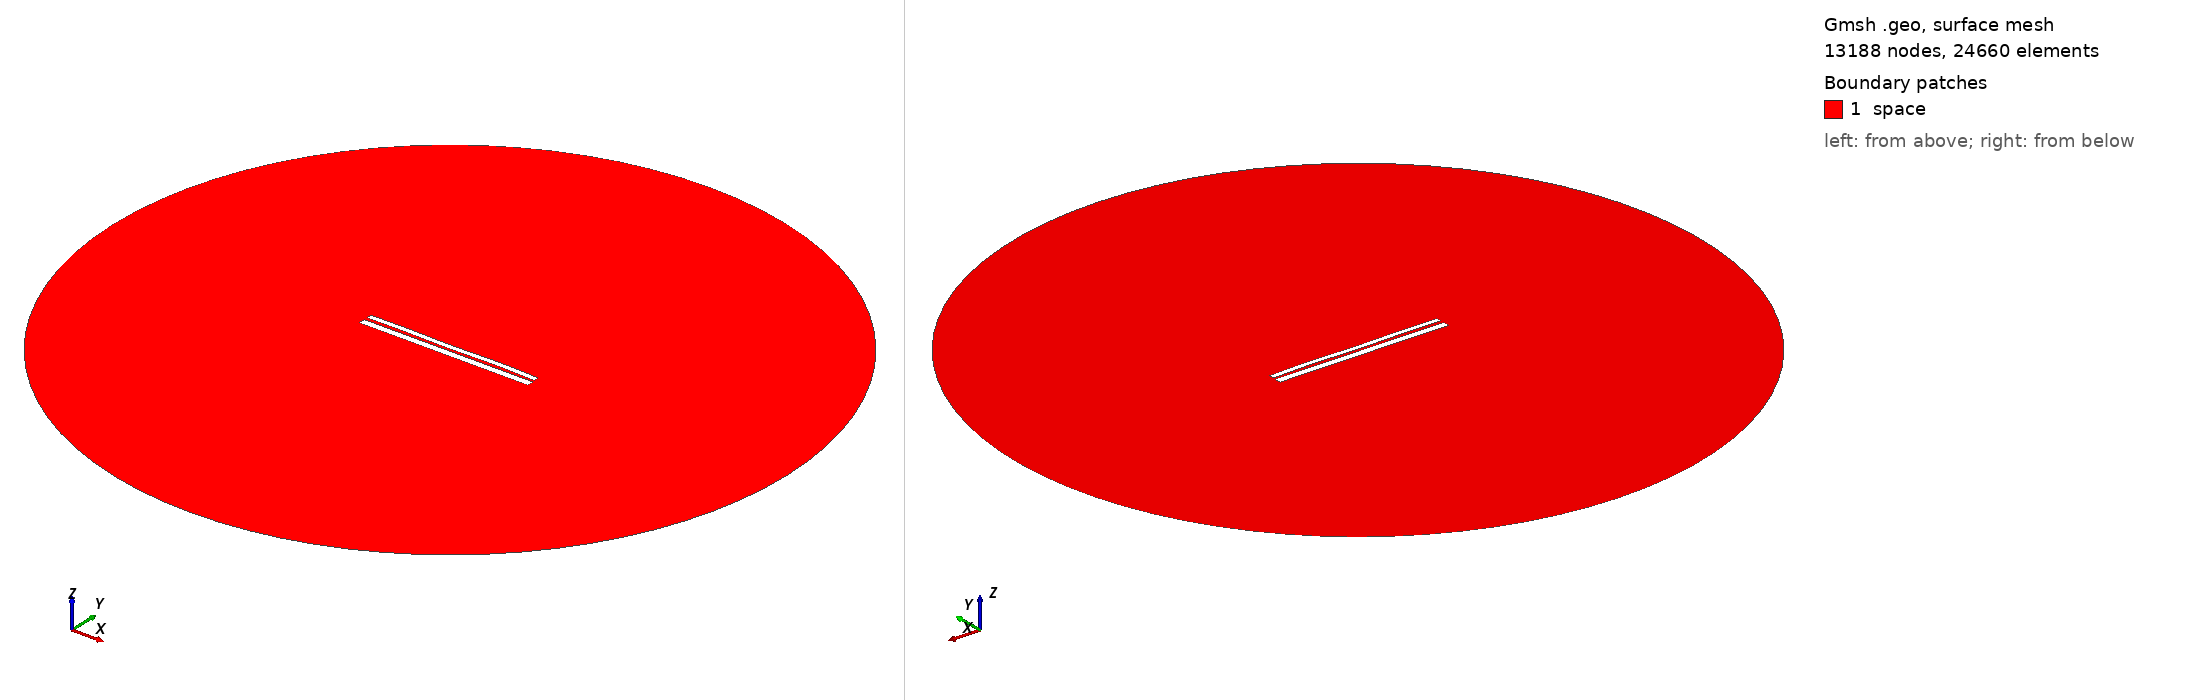

Gmsh geometry script, surface-meshed: 13188 nodes, 24660 surface elements. Boundary patches (legend numbers): 1 space. Left view from above one corner, right view from below the opposite corner. Legend entries are the model's physical surfaces. The drawing asked Gmsh for element sizes between 1% and 20% of the model's largest extent; the script's own settings can give other sizes.

=== 9435.geo (drawn) ===
//---------------------------------------
// Geometry kernel
//---------------------------------------

SetFactory("OpenCASCADE");



//---------------------------------------
// Parameters of the geometry
//---------------------------------------

// Overetch of the upper plate
overetch = 0.375;

// Distance between the plates
distance = 1.5;

// Discretization over the x axis (for the deformation)
nx = 50; 

// Length of the plate
L = 100 - overetch; 

// Number of modes
n = 4; 

// 1st mode coefficient
coeff(1) = -0.15;
beta(1) = 0.596864 * 3.1415926535 / L;

// 2nd mode coefficient
coeff(2) = 0.0;
beta(2) = 1.49418 * 3.1415926535 / L;

// 3rd mode coefficient
coeff(3) = -0.075;
beta(3) = 2.50025 * 3.1415926535 / L;

// 4th mode coefficient
coeff(4) = 0.15;
beta(4) = 3.49999 * 3.1415926535 / L;



//---------------------------------------
// Upper plate (deformed rectangle)
//---------------------------------------

// Coordiantes of the upper plate
xmin = -50;
xmax = 50 - overetch;

// Height of the upper plate
yheight = 4 - 2 * overetch;

// Indexes of the points
UpperID[] = {};
LowerID[] = {};
LeftID[] = {};
RightID[] = {};

// Point index
p = 1;

// Horizontal edges
For i In {1:nx}
    x = xmin + (i-1)*(xmax - xmin)/(nx-1);

    y_bottom = distance / 2 + overetch;
    For j In {1:n}
        C = (Cosh(beta(j)*L) + Cos(beta(j)*L)) / (Sinh(beta(j)*L) + Sin(beta(j)*L));
        y_bottom  = y_bottom + coeff(j) * (Cosh(beta(j)*(x+50)) - Cos(beta(j)*(x+50)) - C * (Sinh(beta(j)*(x+50)) - Sin(beta(j)*(x+50))));
    EndFor

    y_top = y_bottom + yheight;

    Point(p) = {x, y_top, 0, 1.0};
    UpperID[i] = p;
    p = p + 1;

    Point(p) = {x, y_bottom, 0, 1.0};
    LowerID[i] = p;
    p = p + 1;
EndFor

// Create point lists
UpperPts[] = {}; LowerPts[] = {};
For i In {1:nx}
  UpperPts[] += {UpperID[i]};
  LowerPts[] += {LowerID[i]};
EndFor

// Build splines
Spline(1) = {UpperPts[]};
Spline(2) = {LowerPts[]};
Line(3) = {LowerPts[nx-1], UpperPts[nx-1]};
Line(4) = {LowerPts[0], UpperPts[0]};

// Build the plane surface
Curve Loop(1) = {2, 3, -1, -4};
Plane Surface(1) = {1};



//---------------------------------------
// Lower plate (rectangle)
//---------------------------------------

// Vertices
Point(1001) = {-50, -1, 0, 1.0};
Point(1002) = { 50, -1, 0, 1.0};
Point(1003) = { 50,  -5, 0, 1.0};
Point(1004) = {-50,  -5, 0, 1.0};

// Edges
Line(5) = {1001, 1002};
Line(6) = {1002, 1003};
Line(7) = {1003, 1004};
Line(8) = {1004, 1001};

// Plane surface
Line Loop(2) = {5, 6, 7, 8};
Plane Surface(2) = {2}; 



//---------------------------------------
// Outer (fictious) boundary
//---------------------------------------

// Points
Point(1005) = {0, 0, 0};       // Center
Point(1006) = {200, 0, 0};     // Start point
Point(1007) = {0, 200, 0};     // 90 degrees
Point(1008) = {-200, 0, 0};    // 180 degrees
Point(1009) = {0, -200, 0};    // 270 degrees

// Circle arcs (each needs start, center, end)
Circle(9) = {1006, 1005, 1007};
Circle(10) = {1007, 1005, 1008};
Circle(11) = {1008, 1005, 1009};
Circle(12) = {1009, 1005, 1006};

// Plane surface for the entire domain
Curve Loop(3) = {9, 10, 11, 12};
Surface(3) = {3};

// Subtract the plates from the whole domain to obtain the actual domain where we want to solve the equations
BooleanDifference{ Surface{3}; Delete; }{ Surface{1}; Surface{2}; Delete; }




//---------------------------------------
// Transfinite Lines/Curves
//---------------------------------------

// Set the number of points on the boundaries
r = 7;

// Plates
Transfinite Curve {1, 2} = 50*r Using Progression 1;
Transfinite Curve {3, 4} = 2*r Using Progression 1;
Transfinite Line {5, 7} = 50*r Using Progression 1;
Transfinite Line {6, 8} = 2*r Using Progression 1;

// Outer boundary
Transfinite Line {9, 10, 11, 12} = 20 Using Progression 1;



//---------------------------------------
// Physical groups
//---------------------------------------                

// Physical curves (boundaries)
Physical Line("force_segment", 10) = {2};
Physical Line("upper_plate", 11) = {1, 3, 4};
Physical Line("lower_plate", 12) = {5, 6, 7, 8};
Physical Line("boundary", 20) = {9, 10, 11, 12};

// Physical Surfaces
Physical Surface("space", 30) = {3};



//---------------------------------------
// 6. Generate the Mesh
//---------------------------------------

// 2D mesh generation
Mesh 2;
